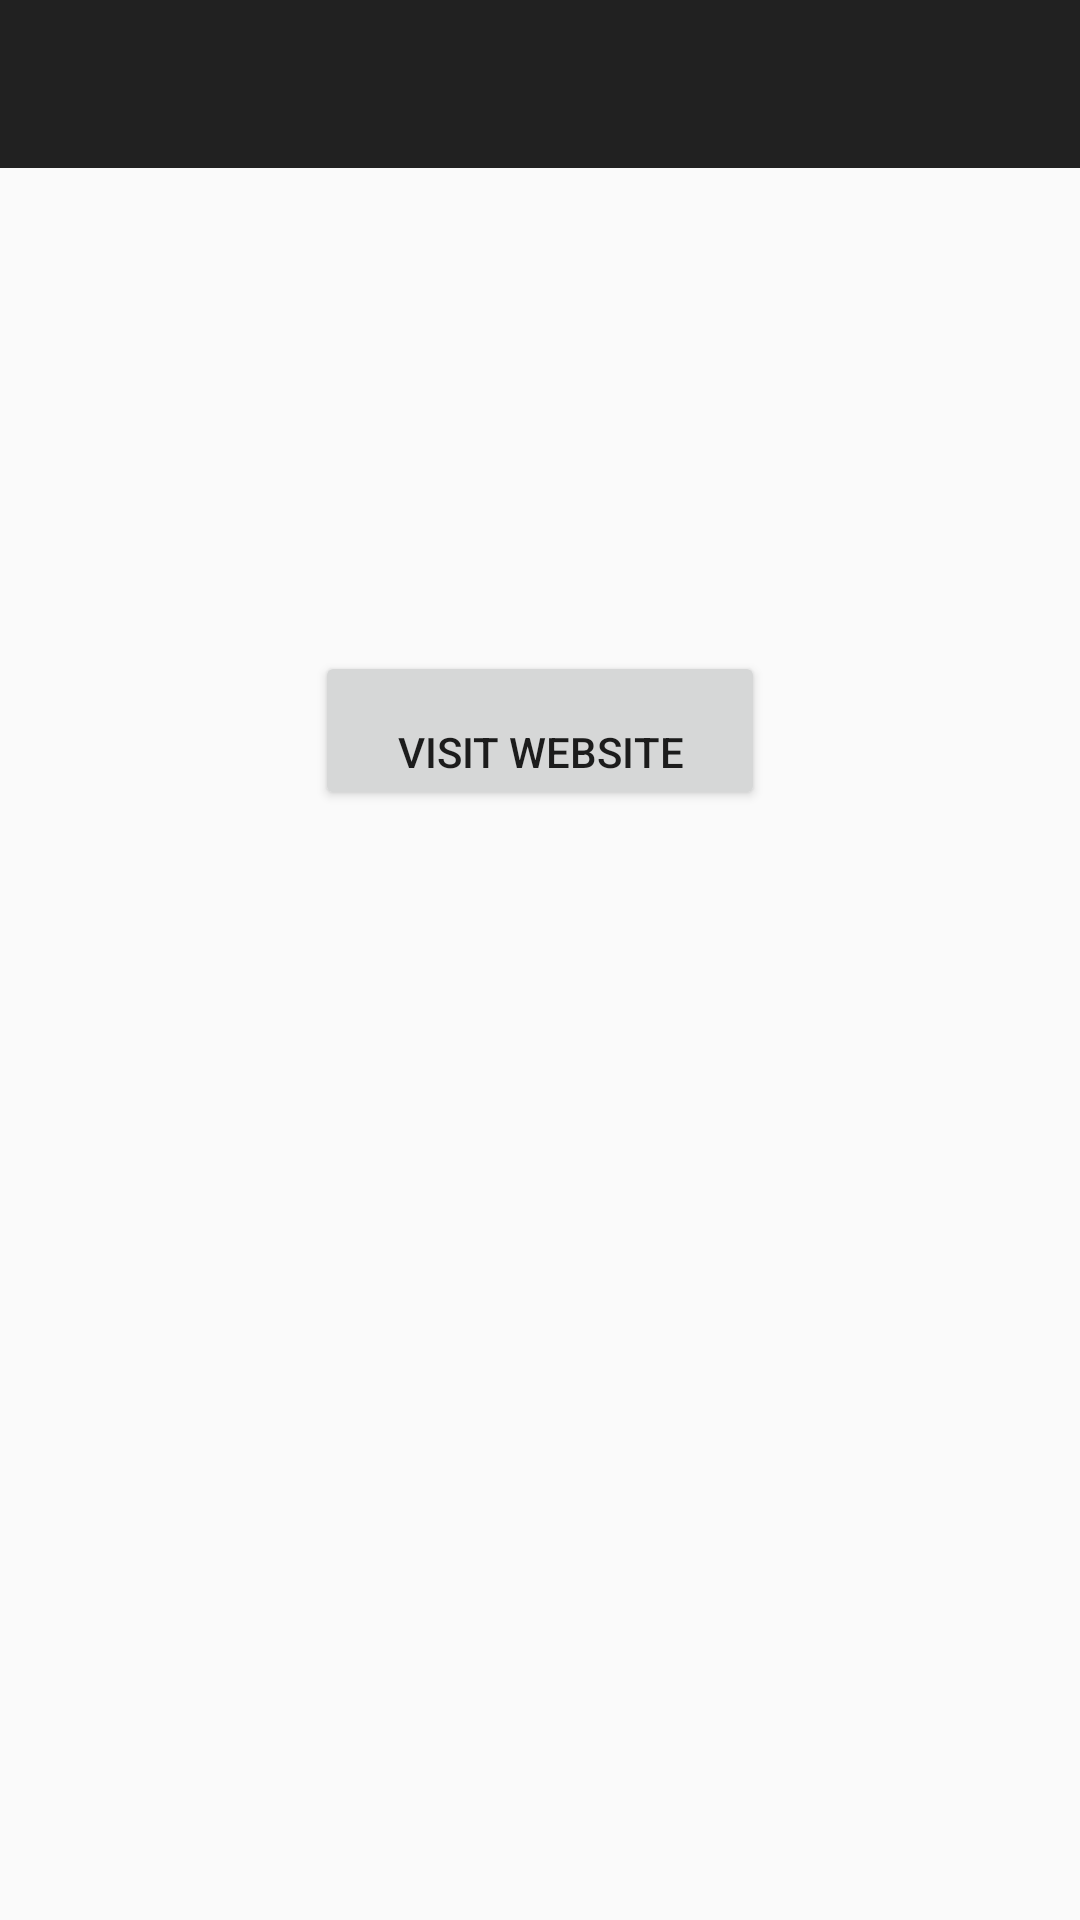

Here is an Android app screen rendered from its layout file. Give the layout XML and the strings, colors and styles it references.
<!-- AndroidManifest.xml: activity theme Theme.AppCompat.Light.NoActionBar -->
<!-- res/layout/activity_display_news_element.xml -->
<?xml version="1.0" encoding="utf-8"?>
<LinearLayout android:layout_width="match_parent"
    android:layout_height="match_parent"
    xmlns:app="http://schemas.android.com/apk/res-auto"
    android:orientation="vertical"
    xmlns:android="http://schemas.android.com/apk/res/android">


    <android.support.v7.widget.Toolbar
        android:id="@+id/toolbar"
        android:layout_width="match_parent"
        android:layout_height="wrap_content"
        android:background="?attr/colorPrimary"
        android:minHeight="?attr/actionBarSize"
        android:theme="@style/Theme.AppCompat.NoActionBar" />

    <ScrollView xmlns:android="http://schemas.android.com/apk/res/android"
        android:id="@+id/scroll"
        android:layout_width="match_parent"
        android:layout_height="match_parent">

        <LinearLayout
            android:id="@+id/container"
            android:layout_width="match_parent"
            android:layout_height="wrap_content"
            android:orientation="vertical"
            android:paddingBottom="20dp"
            >

            <android.support.constraint.ConstraintLayout
                android:layout_width="match_parent"
                android:layout_height="wrap_content">
                <ImageView
                    android:id="@+id/image"
                    android:layout_width="match_parent"
                    android:layout_height="wrap_content"
                    app:layout_constraintTop_toTopOf="parent"
                    app:layout_constraintStart_toStartOf="parent"
                    app:layout_constraintEnd_toEndOf="parent"
                    app:layout_constraintDimensionRatio="H, 16:9"
                    android:adjustViewBounds="true"
                    android:contentDescription="@string/news_image"
                    />
            </android.support.constraint.ConstraintLayout>

            <TextView
                android:id="@+id/title"
                android:layout_width="match_parent"
                android:layout_height="wrap_content"
                android:padding="16dp"
                android:fontFamily="sans-serif"
                android:textSize="20sp"
                android:textStyle="bold"
                android:textColor="@color/black"
                />

            <TextView
                android:id="@+id/description"
                android:layout_width="match_parent"
                android:layout_height="wrap_content"
                android:textSize="14sp"
                android:padding="16dp"
                />

            <TextView
                android:id="@+id/date"
                android:layout_width="match_parent"
                android:layout_height="wrap_content"
                android:textSize="14sp"
                android:padding="16dp"
                />

            <Button
                android:id="@+id/visit_website"
                style="@style/Base.Widget.AppCompat.Button"
                android:layout_width="150dp"
                android:layout_height="wrap_content"
                android:text="@string/visit_website"
                android:layout_gravity="center"
                android:paddingTop="24dp"
                />

        </LinearLayout>

    </ScrollView>

</LinearLayout>
<!-- resources referenced by this layout -->
<resources>
  <string name="news_image">news_image</string>
  <string name="visit_website">Visit Website</string>
  <!-- not gathered from this repository: default colours our renderer supplied (Android Studio template values) -->
  <color name="black">#FF000000</color>
</resources>
